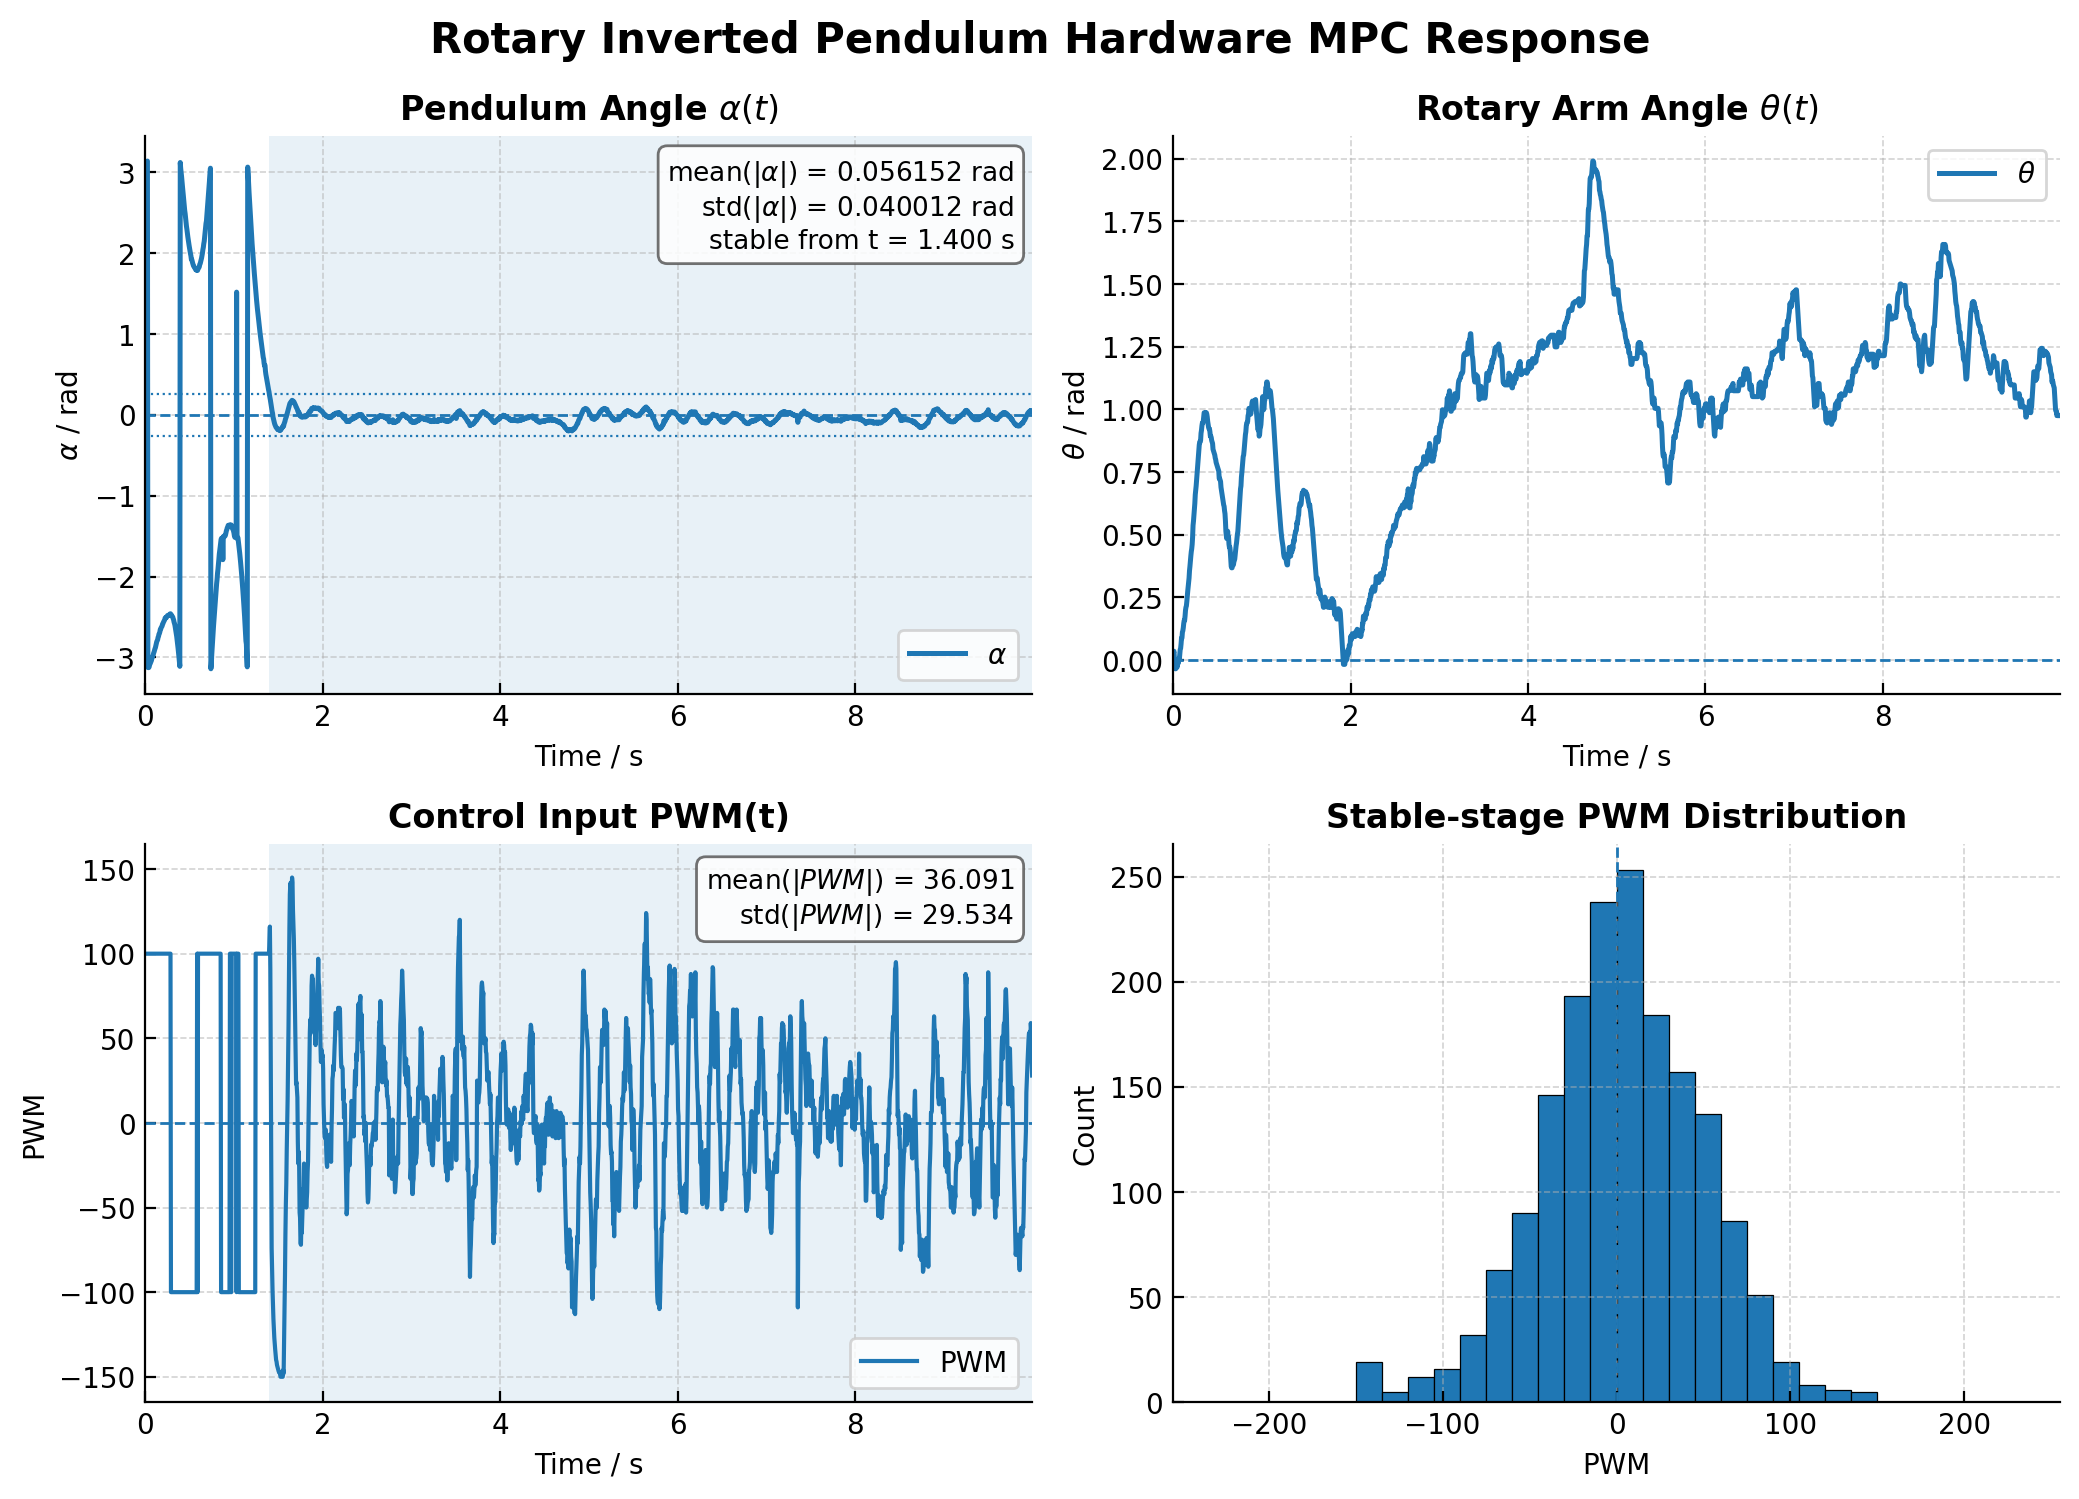

The file beside this chart, header and first rows:
time_s, theta_rad, theta_dot_rad_s, alpha_rad, alpha_dot_rad_s, pwm, mode, blend
0.0, 0.0, 0.0, 3.118, 0.0, 100.0, 1, 0.0
0.005, 0.02919, 3.219, 3.127, 0.9877, 100.0, 1, 0.0
0.01, 0.03502, 2.088, 3.13, 0.7722, 100.0, 1, 0.0
0.015, 0.005837, -2.283, 3.13, 0.3463, 100.0, 1, 0.0
0.02, -0.02335, -4.243, 3.133, 0.4846, 100.0, 1, 0.0
0.025, -0.03502, -3.191, 3.137, 0.7112, 100.0, 1, 0.0
0.03, -0.03502, -1.431, -3.124, 2.727, 100.0, 1, 0.0
0.035, -0.01167, 1.934, -3.126, 1.049, 100.0, 1, 0.0
0.04, -0.01167, 0.8672, -3.126, 0.4705, 100.0, 1, 0.0
0.045, -0.02919, -1.543, -3.115, 1.429, 100.0, 1, 0.0
0.05, -0.01751, 0.5958, -3.086, 3.774, 100.0, 1, 0.0
0.055, 0.0, 2.199, -3.078, 2.563, 100.0, 1, 0.0
0.06, -0.01167, -0.3015, -3.066, 2.542, 100.0, 1, 0.0
0.065, 0.005837, 1.796, -3.052, 2.706, 100.0, 1, 0.0
0.07, 0.0, 0.1618, -3.037, 2.78, 100.0, 1, 0.0
0.075, 0.02335, 2.648, -3.014, 3.858, 100.0, 1, 0.0
0.08, 0.04086, 3.119, -3, 3.296, 100.0, 1, 0.0
0.085, 0.0467, 2.043, -2.984, 3.219, 100.0, 1, 0.0
0.09, 0.06421, 2.848, -2.97, 3.01, 100.0, 1, 0.0
0.095, 0.08756, 3.853, -2.946, 3.961, 100.0, 1, 0.0
0.1, 0.08756, 1.728, -2.932, 3.343, 100.0, 1, 0.0
0.105, 0.1109, 3.35, -2.911, 3.762, 100.0, 1, 0.0
0.11, 0.1167, 2.147, -2.892, 3.776, 100.0, 1, 0.0
0.115, 0.1284, 2.25, -2.878, 3.26, 100.0, 1, 0.0
0.12, 0.1459, 2.941, -2.854, 4.073, 100.0, 1, 0.0
0.125, 0.1576, 2.607, -2.828, 4.785, 100.0, 1, 0.0
0.13, 0.1576, 1.169, -2.806, 4.583, 100.0, 1, 0.0
0.135, 0.1751, 2.456, -2.793, 3.448, 100.0, 1, 0.0
0.14, 0.1985, 3.677, -2.78, 2.939, 100.0, 1, 0.0
0.145, 0.2101, 2.937, -2.752, 4.451, 100.0, 1, 0.0
0.15, 0.216, 1.961, -2.739, 3.388, 100.0, 1, 0.0
0.155, 0.2335, 2.811, -2.711, 4.653, 100.0, 1, 0.0
0.16, 0.2568, 3.836, -2.703, 2.957, 100.0, 1, 0.0
0.165, 0.2744, 3.652, -2.684, 3.415, 100.0, 1, 0.0
0.17, 0.2919, 3.57, -2.654, 4.838, 100.0, 1, 0.0
0.175, 0.3094, 3.533, -2.649, 2.692, 100.0, 1, 0.0
0.18, 0.3269, 3.516, -2.63, 3.296, 100.0, 1, 0.0
0.185, 0.3561, 4.796, -2.621, 2.522, 100.0, 1, 0.0
0.19, 0.3736, 4.083, -2.613, 2.002, 100.0, 1, 0.0
0.195, 0.3969, 4.406, -2.588, 3.682, 100.0, 1, 0.0
0.2, 0.4144, 3.908, -2.581, 2.348, 100.0, 1, 0.0
0.205, 0.432, 3.684, -2.566, 2.793, 100.0, 1, 0.0
0.21, 0.4436, 2.94, -2.555, 2.471, 100.0, 1, 0.0
0.215, 0.4611, 3.25, -2.544, 2.327, 100.0, 1, 0.0
0.22, 0.4903, 4.677, -2.533, 2.262, 100.0, 1, 0.0
0.225, 0.537, 7.248, -2.51, 3.451, 100.0, 1, 0.0
0.23, 0.5545, 5.183, -2.514, 1.2, 100.0, 1, 0.0
0.235, 0.5779, 4.9, -2.507, 1.234, 100.0, 1, 0.0
0.24, 0.6012, 4.773, -2.506, 0.7276, 100.0, 1, 0.0
0.245, 0.6246, 4.716, -2.493, 1.719, 100.0, 1, 0.0
0.25, 0.6596, 5.978, -2.484, 1.815, 100.0, 1, 0.0
0.255, 0.6771, 4.613, -2.479, 1.336, 100.0, 1, 0.0
0.26, 0.6946, 4, -2.48, 0.4252, 100.0, 1, 0.0
0.265, 0.718, 4.37, -2.48, 0.1907, 100.0, 1, 0.0
0.27, 0.7413, 4.535, -2.48, 0.08554, 100.0, 1, 0.0
0.275, 0.7647, 4.609, -2.473, 0.9086, 100.0, 1, 0.0
0.28, 0.7939, 5.287, -2.462, 1.626, 100.0, 1, 0.0
0.285, 0.8172, 4.946, -2.46, 0.9032, 100.0, 1, 0.0
0.29, 0.8406, 4.794, -2.468, -0.4651, -100.0, 1, 0.0
0.295, 0.8581, 4.082, -2.484, -1.949, -100.0, 1, 0.0
... 1,940 more rows
